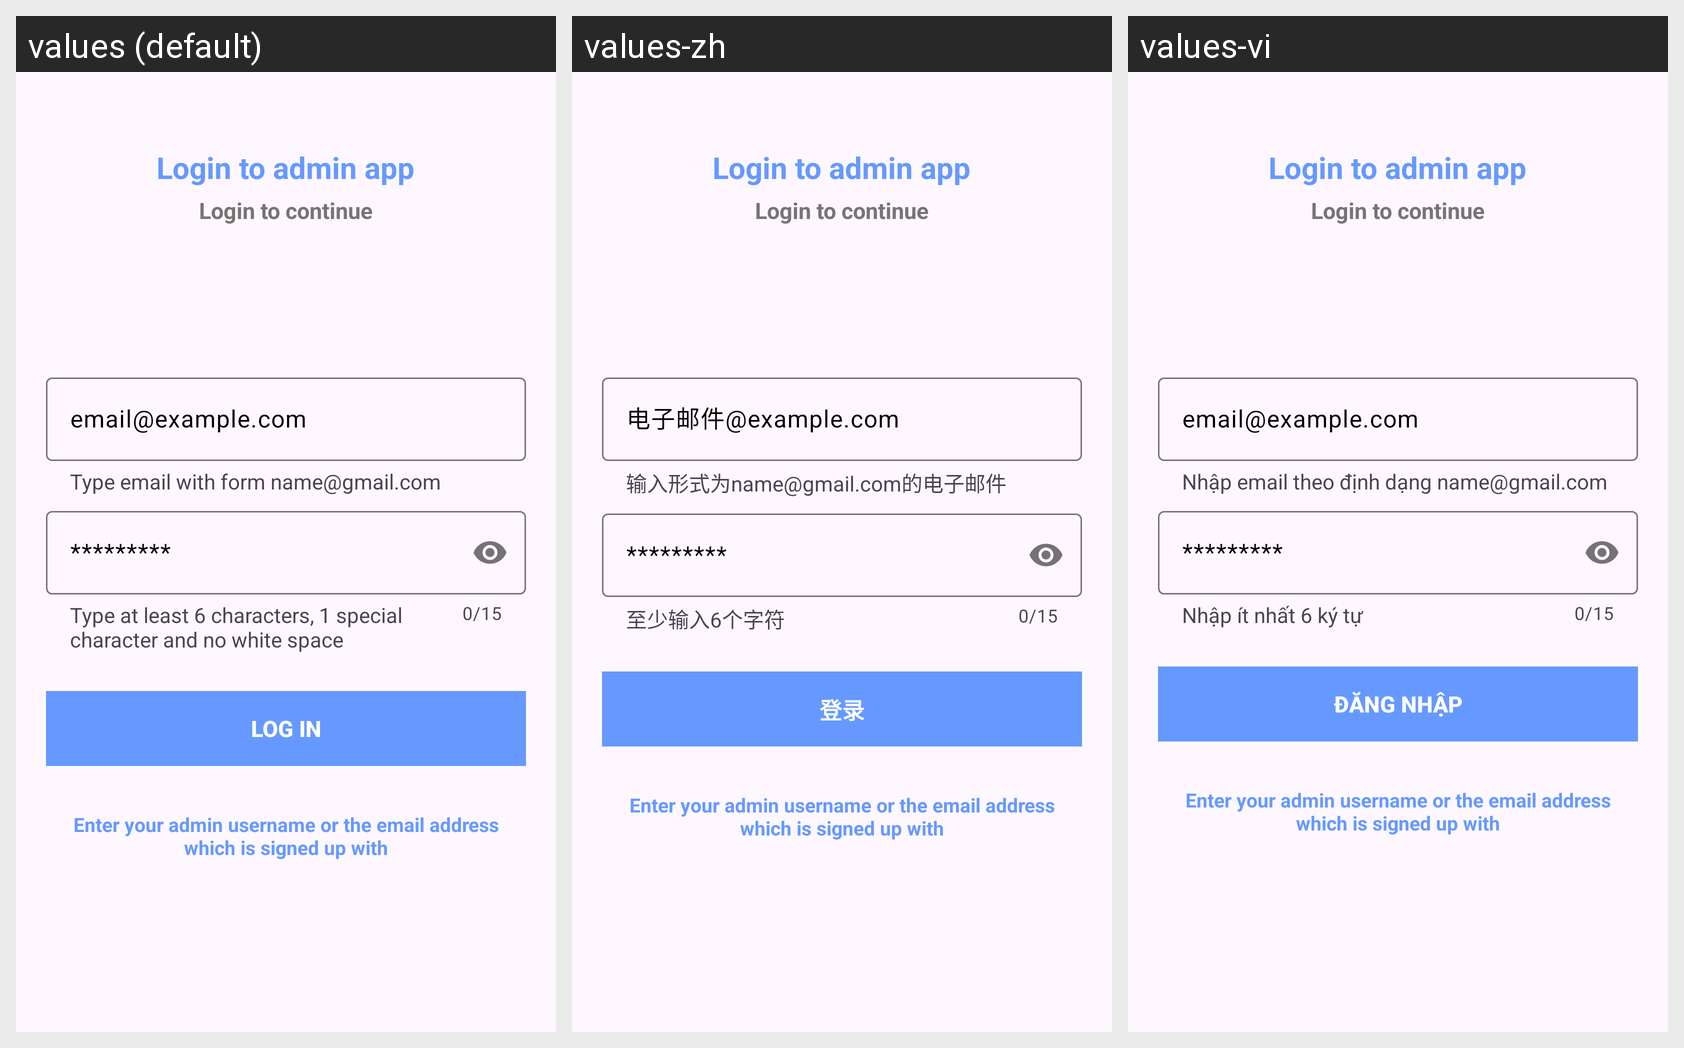

Translations of the strings shown on this Android screen, per locale in the grid:
Android screen res/layout/fragment_login_admin.xml rendered under 3 locales, left to right: values (default), values-zh, values-vi. Device: Nexus 5 (rendered at 1080×1920; each locale shown at half size, 540×960, under a caption strip naming it); theme Theme.AppQuizlet.
Strings drawn on this screen, with the default value and each locale's value (text and hints the layout hard-codes, and strings that could not be matched under every locale, appear in the picture but are not listed):

login_to_admin_app
  values: Login to admin app
  values-zh: Login to admin app  [not translated; the default value is used]
  values-vi: Login to admin app  [not translated; the default value is used]

login_to_continue
  values: Login to continue
  values-zh: Login to continue  [not translated; the default value is used]
  values-vi: Login to continue  [not translated; the default value is used]

email_hint
  values: email@example.com
  values-zh: 电子邮件@example.com
  values-vi: email@example.com

helper_email
  values: Type email with form name@gmail.com
  values-zh: 输入形式为name@gmail.com的电子邮件
  values-vi: Nhập email theo định dạng name@gmail.com

pass_hint
  values: *********
  values-zh: *********
  values-vi: *********

helper_pass
  values: Type at least 6 characters, 1 special character and no white space
  values-zh: 至少输入6个字符
  values-vi: Nhập ít nhất 6 ký tự

log_in
  values: Log in
  values-zh: 登录
  values-vi: Đăng nhập

enter_your_admin_username_or_the_email_address_which_is_signed_up_with
  values: Enter your admin username or the email address which is signed up with
  values-zh: Enter your admin username or the email address which is signed up with  [not translated; the default value is used]
  values-vi: Enter your admin username or the email address which is signed up with  [not translated; the default value is used]
